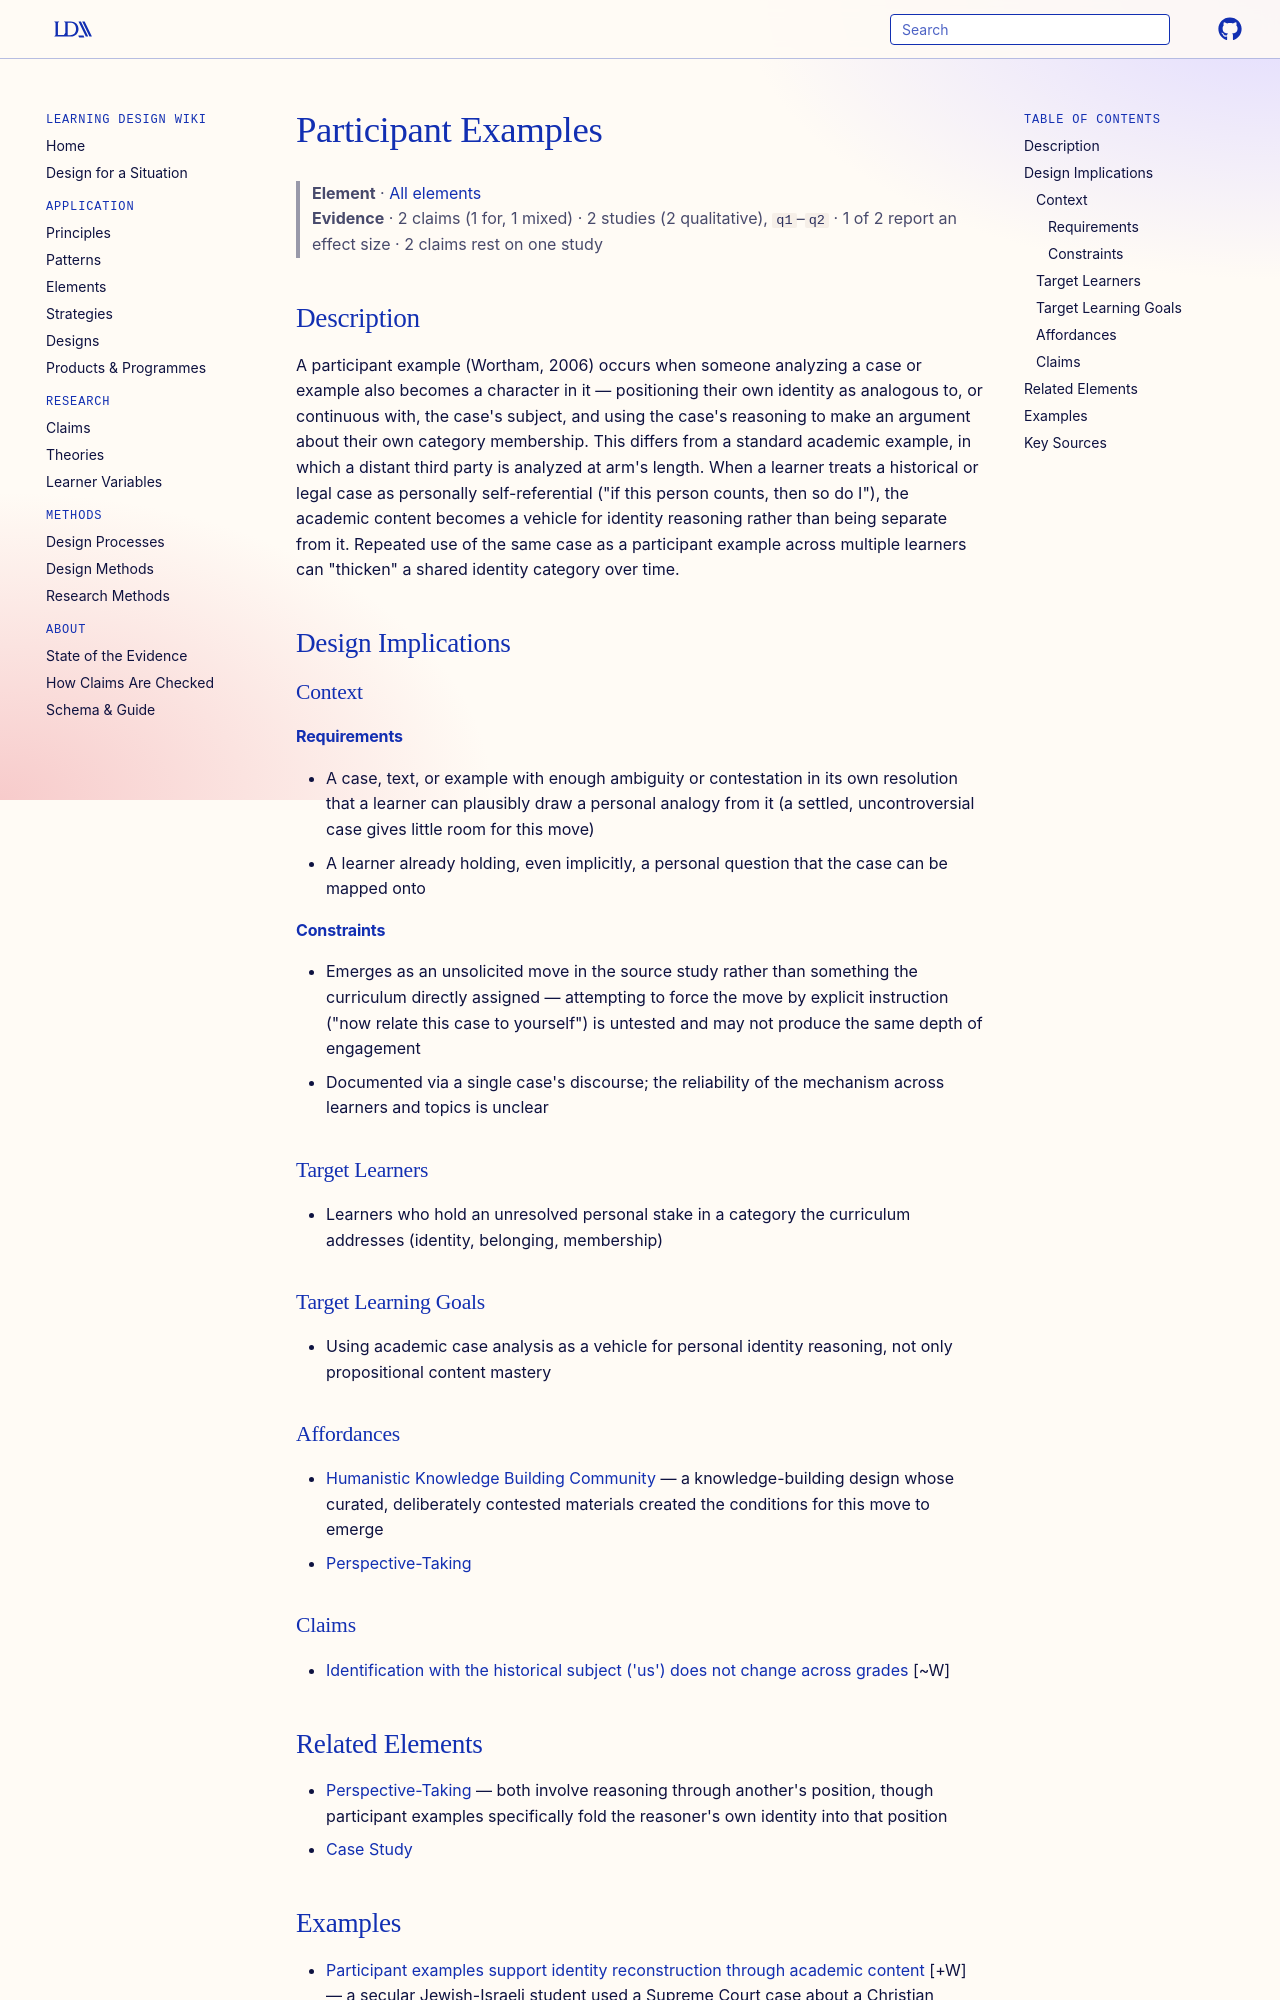

repository: Learning-Design-Alliance/learning-wiki · page: elements/participant-examples/index.html · generator: mkdocs

---
type: element
id: participant-examples
title: Participant Examples
description: A discourse move in which a learner positions themselves as a character within a case or example under academic study, using the case to reason about their own identity category membership rather than only about the case's distant subject.
canonical: true
status: review
generated:
  by: claude/unspecified
  at: 2026-08-29
sources:
  - id: cohen-hod-benzvi-2023
    resource: "https://doi.org/10.1080/10508406.2023.2185147"
    title: "Cohen, E., Hod, Y., & Ben-Zvi, D. (2023). From \"Carrier\" to \"Creator\": The re-construction of national identity in more inclusive terms. Journal of the Learning Sciences, 32(3), 427-454."
    author: "Cohen, E., Hod, Y., & Ben-Zvi, D."
---

# Participant Examples

> **Element** · [All elements](index.md)
> **Evidence** · 2 claims (1 for, 1 mixed) · 2 studies (2 qualitative), `q1`–`q2` · 1 of 2 report an effect size · 2 claims rest on one study

## Description
A participant example (Wortham, 2006) occurs when someone analyzing a case or example also becomes a character in it — positioning their own identity as analogous to, or continuous with, the case's subject, and using the case's reasoning to make an argument about their own category membership. This differs from a standard academic example, in which a distant third party is analyzed at arm's length. When a learner treats a historical or legal case as personally self-referential ("if this person counts, then so do I"), the academic content becomes a vehicle for identity reasoning rather than being separate from it. Repeated use of the same case as a participant example across multiple learners can "thicken" a shared identity category over time.

## Design Implications

### Context
#### Requirements
- A case, text, or example with enough ambiguity or contestation in its own resolution that a learner can plausibly draw a personal analogy from it (a settled, uncontroversial case gives little room for this move)
- A learner already holding, even implicitly, a personal question that the case can be mapped onto
#### Constraints
- Emerges as an unsolicited move in the source study rather than something the curriculum directly assigned — attempting to force the move by explicit instruction ("now relate this case to yourself") is untested and may not produce the same depth of engagement
- Documented via a single case's discourse; the reliability of the mechanism across learners and topics is unclear

### Target Learners
- Learners who hold an unresolved personal stake in a category the curriculum addresses (identity, belonging, membership)

### Target Learning Goals
- Using academic case analysis as a vehicle for personal identity reasoning, not only propositional content mastery

### Affordances
- [Humanistic Knowledge Building Community](../strategies/humanistic-knowledge-building-community.md) — a knowledge-building design whose curated, deliberately contested materials created the conditions for this move to emerge
- [Perspective-Taking](perspective-taking.md)

### Claims
<!-- Claims bearing on this element, each a link to a claim page followed by its evidence tag, e.g. [+M] -->
- [Identification with the historical subject ('us') does not change across grades](../claims/identification-us-constant-across-grades.md) [~W]

## Related Elements
- [Perspective-Taking](perspective-taking.md) — both involve reasoning through another's position, though participant examples specifically fold the reasoner's own identity into that position
- [Case Study](case-study.md)
